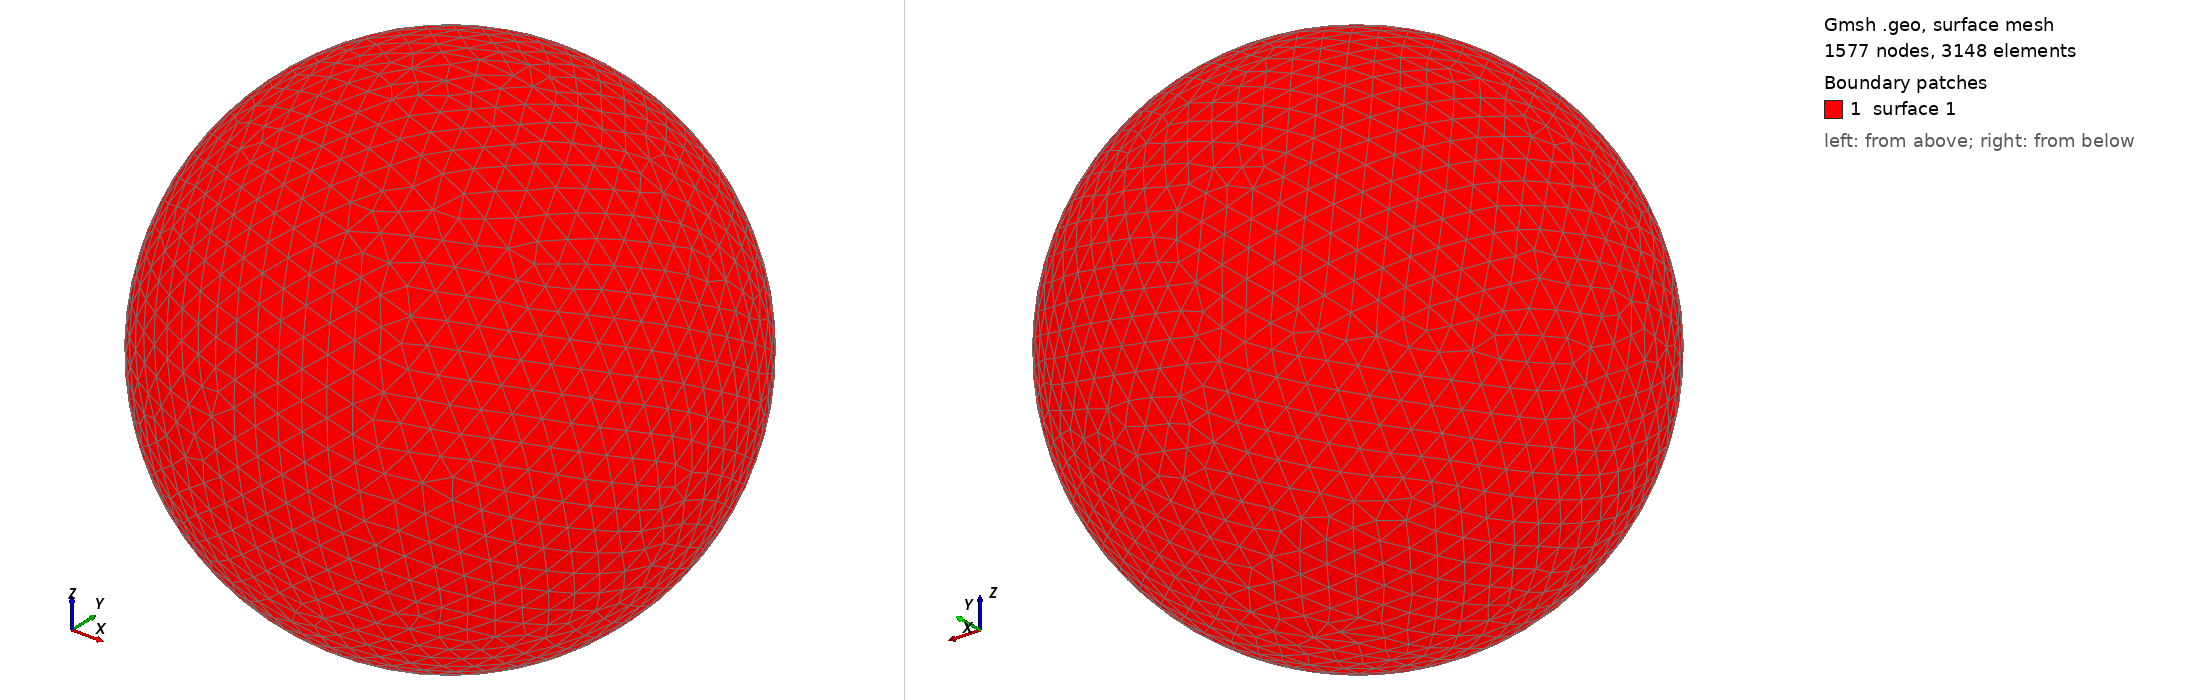

Gmsh geometry script, surface-meshed: 1577 nodes, 3148 surface elements. Boundary patches (legend numbers): 1 surface 1. Left view from above one corner, right view from below the opposite corner. The script declares no physical surfaces, so the legend lists its geometric surfaces. The drawing asked Gmsh for element sizes between 1% and 20% of the model's largest extent; the script's own settings can give other sizes.

=== shot0892.geo (drawn) ===
SetFactory("OpenCASCADE");
Point(1) = {0,0,0,0};
Sphere(1) = {0,0,0,0.00901900};
MeshSize{ PointsOf{ Surface{:}; } } = 0.000901900;
Mesh.ElementOrder=1;
Mesh.Format=39;
